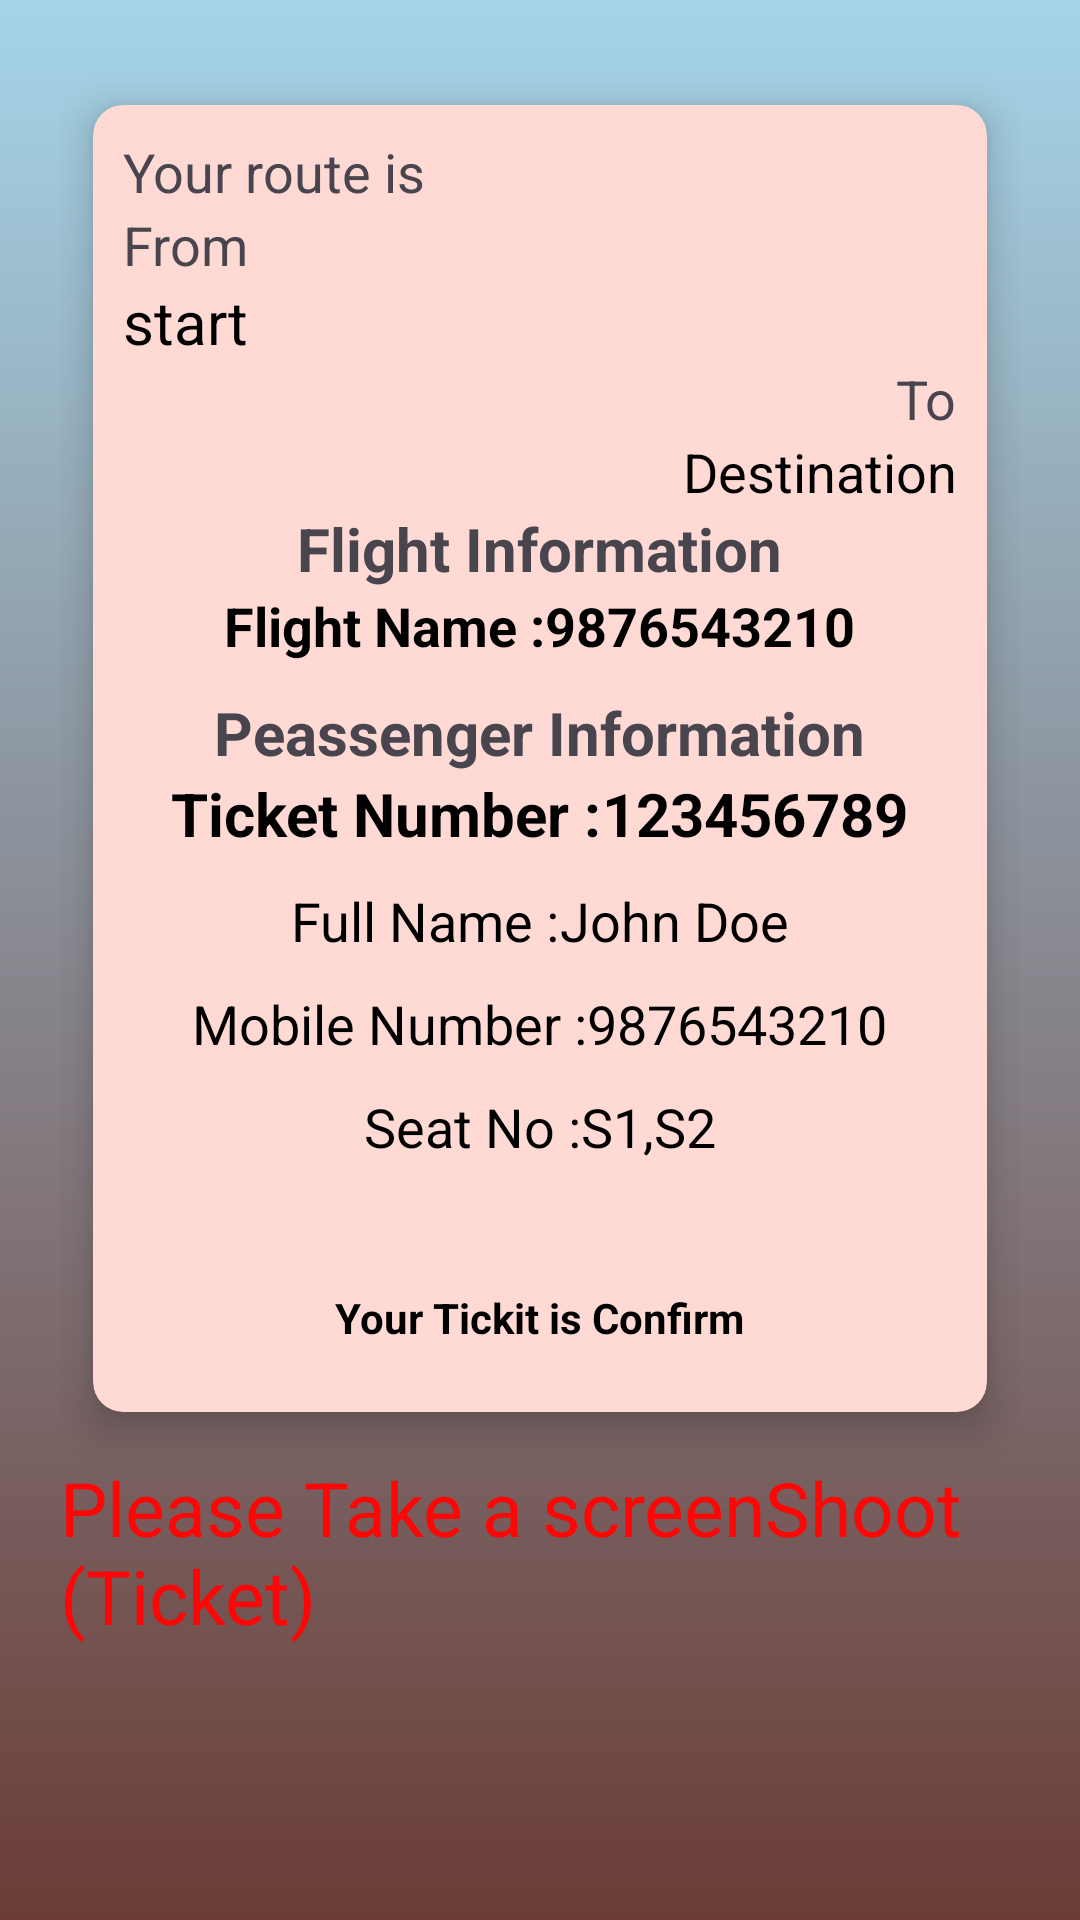

The Android layout XML behind this screen, and the referenced resources:
<!-- AndroidManifest.xml: application theme Theme.FlightBookingSysstem -->
<!-- res/layout/activity_ticit_print.xml -->
<?xml version="1.0" encoding="utf-8"?>
<androidx.constraintlayout.widget.ConstraintLayout
    xmlns:android="http://schemas.android.com/apk/res/android"
    xmlns:app="http://schemas.android.com/apk/res-auto"
    xmlns:tools="http://schemas.android.com/tools"
    xmlns:cardview="http://schemas.android.com/apk/res-auto"
    android:layout_width="match_parent"
    android:layout_height="match_parent"
    android:id="@+id/mainT"
    android:padding="20dp"
    android:background="@drawable/page_color"
    tools:context=".TicitPrint">

    
    <androidx.cardview.widget.CardView
        android:id="@+id/ticketCard"
        android:layout_width="match_parent"
        android:layout_height="wrap_content"
        android:layout_marginTop="50dp"
        app:cardCornerRadius="10dp"
        app:cardElevation="8dp"
        app:cardBackgroundColor="@android:color/system_on_error_container_dark"
        app:cardUseCompatPadding="true"
        android:layout_centerInParent="true"
        android:padding="20dp"
        tools:ignore="MissingConstraints"
        tools:targetApi="upside_down_cake">

        
        <LinearLayout
            android:orientation="vertical"
            android:layout_width="match_parent"
            android:layout_height="wrap_content"
            android:gravity="center_horizontal"
            android:padding="10dp">
            <TextView
                android:layout_width="wrap_content"
                android:layout_height="wrap_content"
                android:text="Your route is"
                android:textSize="18dp"
                android:layout_gravity="start"/>
            <TextView
                android:layout_width="wrap_content"
                android:layout_height="wrap_content"
                android:text="From"
                android:textSize="18dp"
                android:layout_gravity="start"/>
            <TextView
                android:layout_width="wrap_content"
                android:layout_height="wrap_content"
                android:text="start"
                android:textColor="@color/black"
                android:id="@+id/forStart"
                android:textSize="20dp"
                android:layout_gravity="start"/>
            <TextView
                android:layout_width="wrap_content"
                android:layout_height="wrap_content"
                android:text="To"
                android:textSize="18dp"
                android:layout_gravity="end"/>
            <TextView
                android:layout_width="wrap_content"
                android:layout_height="wrap_content"
                android:text="Destination"
                android:id="@+id/forDestination"
                android:textSize="18dp"
                android:textColor="@color/black"
                android:layout_gravity="end"/>
            <TextView
                android:layout_width="wrap_content"
                android:layout_height="wrap_content"
                android:text="Flight Information"
                android:textStyle="bold"
                android:textSize="20dp"/>
            <LinearLayout
                android:layout_width="wrap_content"
                android:layout_height="wrap_content"
                android:orientation="horizontal">
                <TextView
                    android:layout_width="wrap_content"
                    android:layout_height="wrap_content"
                    android:text="Flight Name :"
                    android:id="@+id/flightName3"
                    android:textSize="18sp"
                    android:textStyle="bold"
                    android:textColor="@color/black"/>
                <TextView
                    android:id="@+id/flightNumber3"
                    android:layout_width="wrap_content"
                    android:layout_height="wrap_content"
                    android:text="9876543210"
                    android:textStyle="bold"
                    android:textSize="18sp"
                    android:textColor="@color/black"
                    android:layout_marginBottom="10dp"/>
            </LinearLayout>



            
            <TextView
                android:layout_width="wrap_content"
                android:layout_height="wrap_content"
                android:text="Peassenger Information"
                android:textSize="20sp"
                android:textStyle="bold"/>

            <LinearLayout
                android:layout_width="wrap_content"
                android:layout_height="wrap_content"
                android:orientation="horizontal">
            <TextView
                android:layout_width="wrap_content"
                android:layout_height="wrap_content"
                android:text="Ticket Number :"
                android:textSize="20sp"
                android:textStyle="bold"
                android:textColor="@color/black"/>


            <TextView
                android:id="@+id/ticketNumber"
                android:layout_width="wrap_content"
                android:layout_height="wrap_content"
                android:text="123456789"
                android:textSize="20sp"
                android:textColor="@color/black"
                android:textStyle="bold"
                android:layout_marginBottom="10dp"/>
            </LinearLayout>
            
        <LinearLayout
            android:layout_width="wrap_content"
            android:layout_height="wrap_content"
            android:orientation="horizontal">
        <TextView
                android:layout_width="wrap_content"
                android:layout_height="wrap_content"
                android:text="Full Name :"
                android:textSize="18sp"
                android:textColor="@color/black"/>

            <TextView
                android:id="@+id/fullName"
                android:layout_width="wrap_content"
                android:layout_height="wrap_content"
                android:text="John Doe"
                android:textSize="18sp"
                android:textColor="@color/black"
                android:layout_marginBottom="10dp"/>
        </LinearLayout>
            
        <LinearLayout
            android:layout_width="wrap_content"
            android:layout_height="wrap_content"
            android:orientation="horizontal">
        <TextView
                android:layout_width="wrap_content"
                android:layout_height="wrap_content"
                android:text="Mobile Number :"
                android:textSize="18sp"
                android:textColor="@color/black"/>
            <TextView
                android:id="@+id/mobileNumber"
                android:layout_width="wrap_content"
                android:layout_height="wrap_content"
                android:text="9876543210"
                android:textSize="18sp"
                android:textColor="@color/black"
                android:layout_marginBottom="10dp"/>
        </LinearLayout>
            <LinearLayout
                android:layout_width="wrap_content"
                android:layout_height="wrap_content"
                android:orientation="horizontal">
                <TextView
                    android:layout_width="wrap_content"
                    android:layout_height="wrap_content"
                    android:text="Seat No :"
                    android:textSize="18sp"
                    android:textColor="@color/black"/>
                <TextView
                    android:id="@+id/seatNo"
                    android:layout_width="wrap_content"
                    android:layout_height="wrap_content"
                    android:text="S1,S2"
                    android:textSize="18sp"
                    android:textColor="@color/black"
                    android:layout_marginBottom="10dp"/>
            </LinearLayout>


            
            <TextView
                android:id="@+id/btnConfirmTicket"
                android:layout_width="wrap_content"
                android:layout_height="wrap_content"
                android:text="Your Tickit is Confirm"
                android:textStyle="bold"
                android:backgroundTint="#1B2D94"
                android:textColor="@android:color/black"
                android:padding="12dp"
                android:layout_marginTop="20dp"/>

        </LinearLayout>
    </androidx.cardview.widget.CardView>
    <TextView
        android:id="@+id/screenshotMessage"
        android:layout_width="wrap_content"
        android:layout_height="wrap_content"
        android:text="Please Take a screenShoot (Ticket)"
        android:textSize="25dp"
        android:textColor="#FF0505"
        android:layout_marginBottom="20dp"
        app:layout_constraintTop_toBottomOf="@+id/ticketCard"
        tools:ignore="MissingConstraints" />

</androidx.constraintlayout.widget.ConstraintLayout>
<!-- resources referenced by this layout -->
<resources>
  <!-- drawable page_color (drawable) -->
  <?xml version="1.0" encoding="utf-8"?>
  <shape xmlns:android="http://schemas.android.com/apk/res/android">
      <gradient
          android:type="linear"
          android:startColor="#A5D4E9"
          android:endColor="#6B3C36"
          android:angle="270" />
  </shape>
  <style name="Theme.FlightBookingSysstem" parent="Base.Theme.FlightBookingSysstem" />
  <style name="Base.Theme.FlightBookingSysstem" parent="Theme.Material3.DayNight.NoActionBar">
          
          
      </style>
  <!-- not gathered from this repository: default colours our renderer supplied (Android Studio template values) -->
  <color name="black">#FF000000</color>
</resources>
